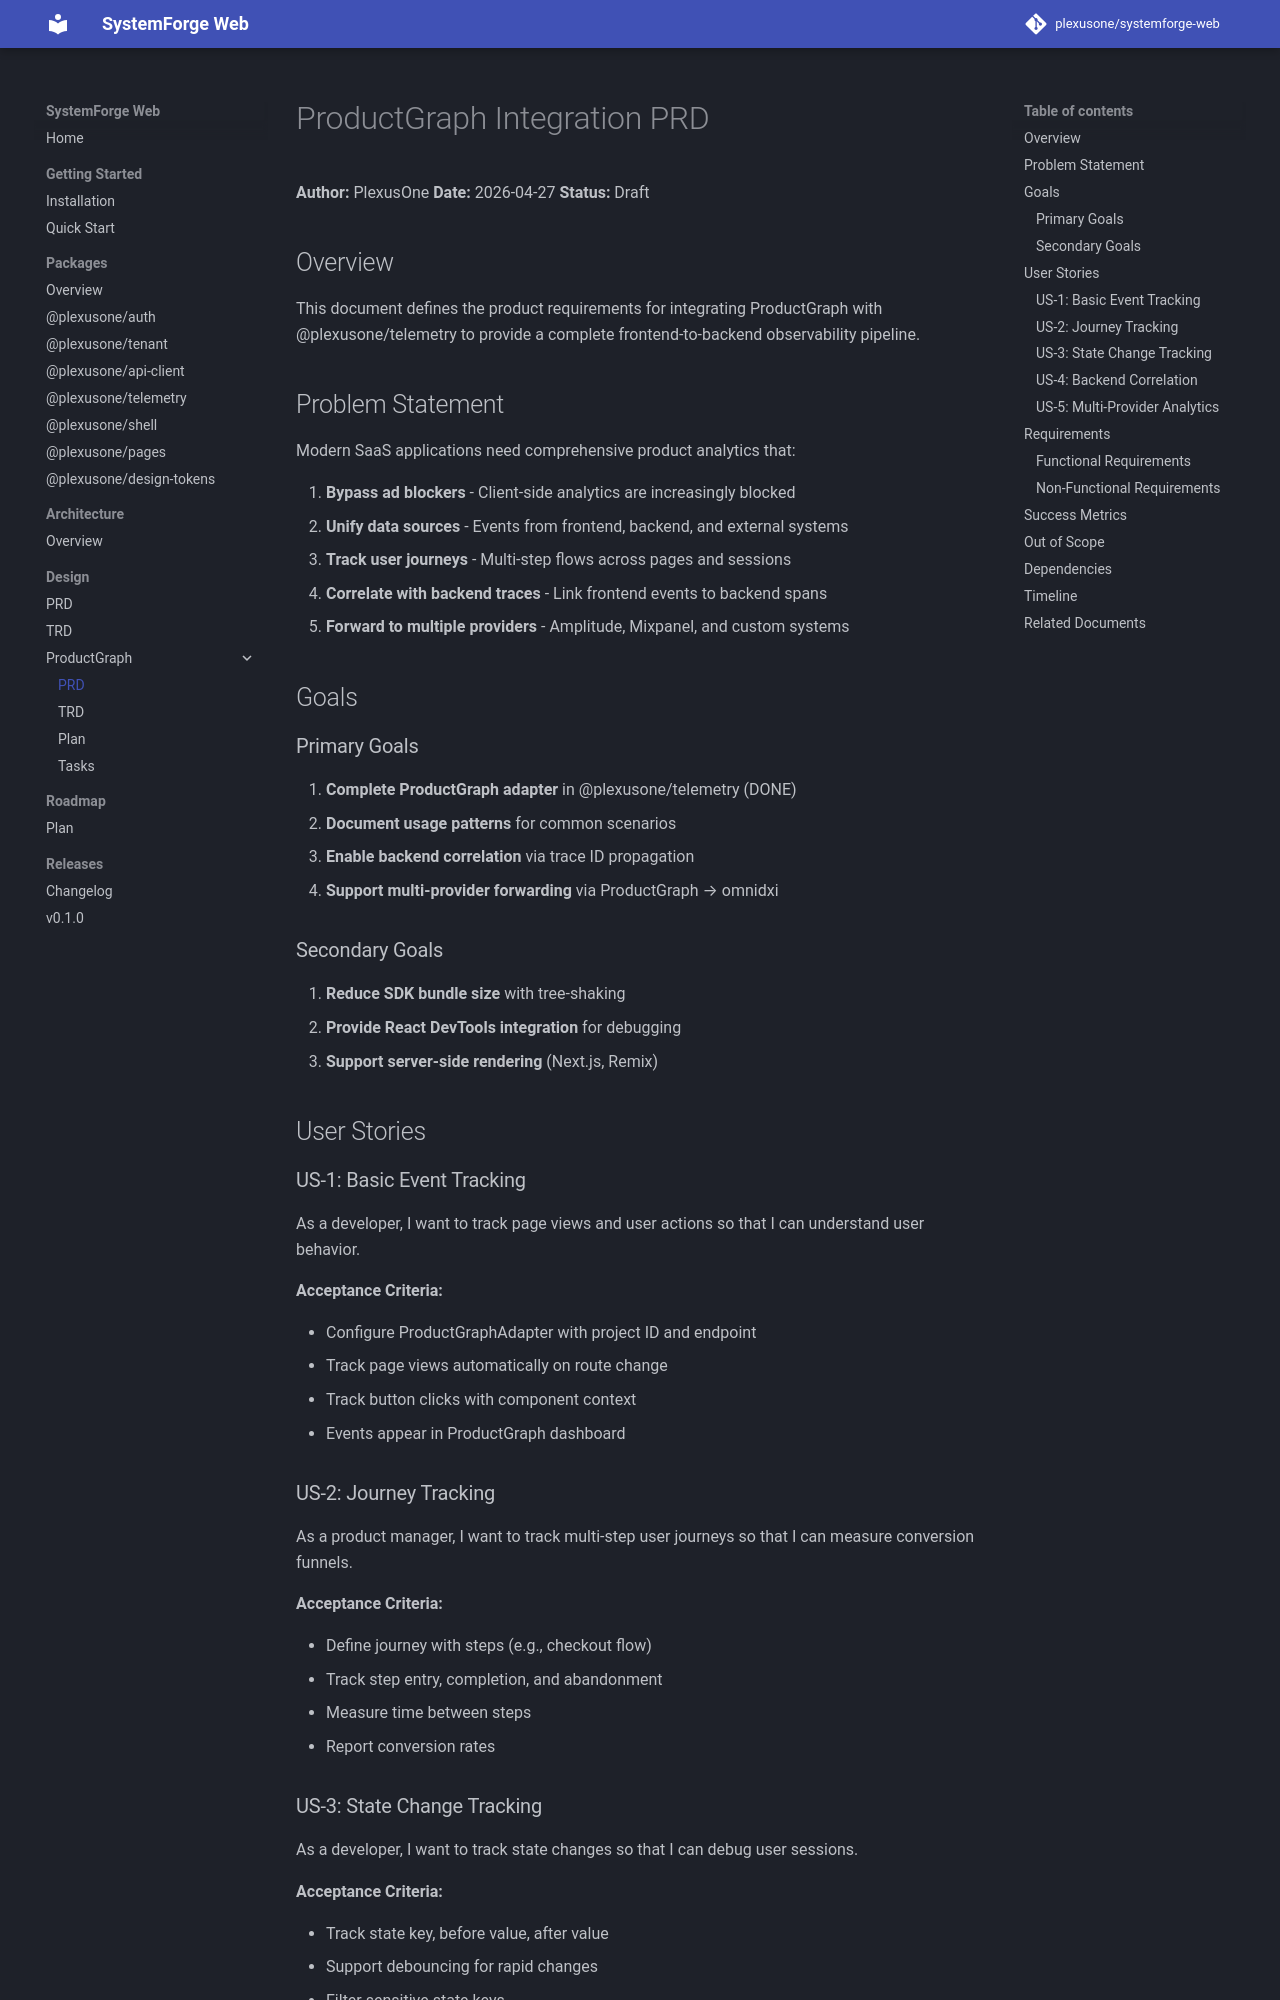

repository: grokify/coreforge-web · page: design/productgraph/PRD/index.html · generator: mkdocs

# ProductGraph Integration PRD

**Author:** PlexusOne
**Date:** 2026-04-27
**Status:** Draft

## Overview

This document defines the product requirements for integrating ProductGraph with @plexusone/telemetry to provide a complete frontend-to-backend observability pipeline.

## Problem Statement

Modern SaaS applications need comprehensive product analytics that:

1. **Bypass ad blockers** - Client-side analytics are increasingly blocked
2. **Unify data sources** - Events from frontend, backend, and external systems
3. **Track user journeys** - Multi-step flows across pages and sessions
4. **Correlate with backend traces** - Link frontend events to backend spans
5. **Forward to multiple providers** - Amplitude, Mixpanel, and custom systems

## Goals

### Primary Goals

1. **Complete ProductGraph adapter** in @plexusone/telemetry (DONE)
2. **Document usage patterns** for common scenarios
3. **Enable backend correlation** via trace ID propagation
4. **Support multi-provider forwarding** via ProductGraph → omnidxi

### Secondary Goals

1. **Reduce SDK bundle size** with tree-shaking
2. **Provide React DevTools integration** for debugging
3. **Support server-side rendering** (Next.js, Remix)

## User Stories

### US-1: Basic Event Tracking

As a developer, I want to track page views and user actions so that I can understand user behavior.

**Acceptance Criteria:**

- Configure ProductGraphAdapter with project ID and endpoint
- Track page views automatically on route change
- Track button clicks with component context
- Events appear in ProductGraph dashboard

### US-2: Journey Tracking

As a product manager, I want to track multi-step user journeys so that I can measure conversion funnels.

**Acceptance Criteria:**

- Define journey with steps (e.g., checkout flow)
- Track step entry, completion, and abandonment
- Measure time between steps
- Report conversion rates
